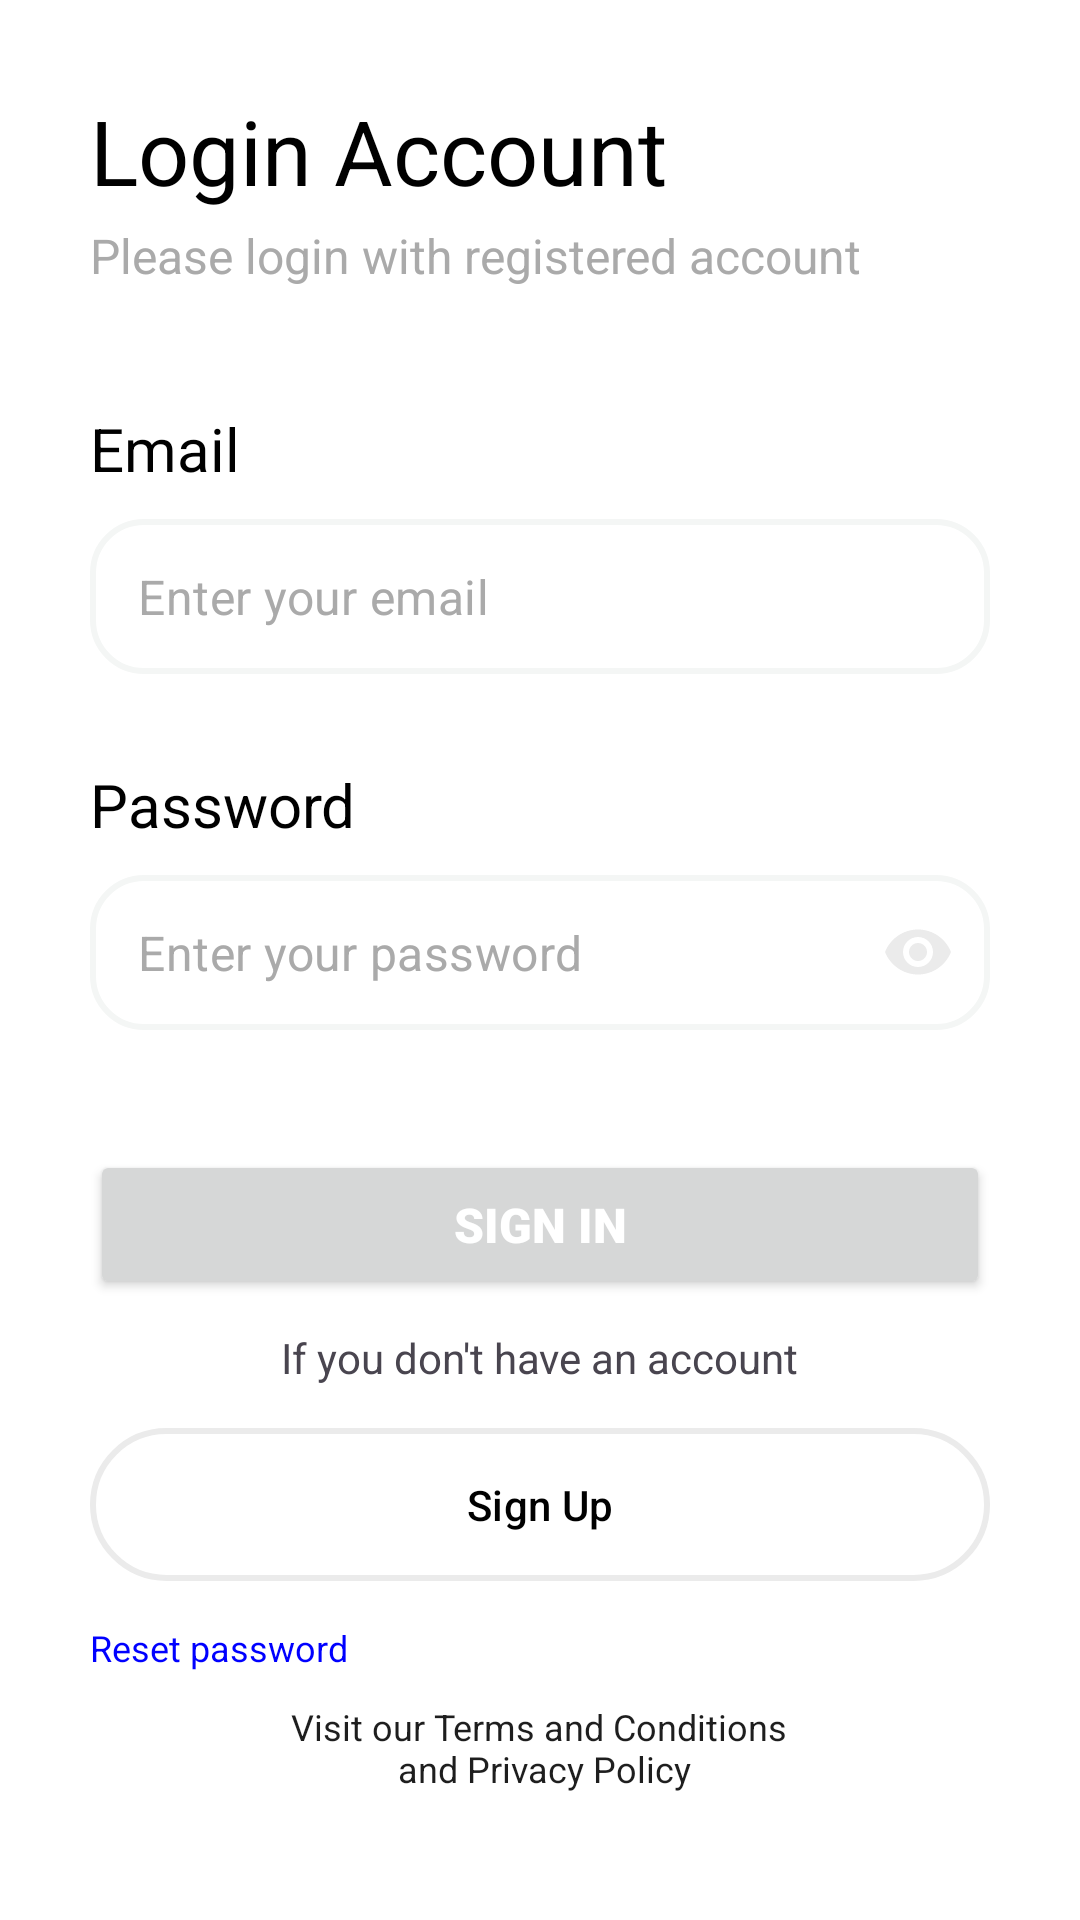

This screen was rendered from an Android layout file. Write that file and the resources it references.
<!-- AndroidManifest.xml: application theme Theme.TrainBookingSystem -->
<!-- res/layout/fragment_login.xml -->
<?xml version="1.0" encoding="utf-8"?>
<LinearLayout xmlns:android="http://schemas.android.com/apk/res/android"
    xmlns:app="http://schemas.android.com/apk/res-auto"
    xmlns:tools="http://schemas.android.com/tools"
    android:layout_width="match_parent"
    android:layout_height="match_parent"
    android:background="@color/white"
    android:orientation="vertical"
    android:padding="30dp"
    tools:context=".presentation.auth.login.LoginFragment">

    <TextView
        android:layout_width="wrap_content"
        android:layout_height="wrap_content"
        android:text="@string/login_account"
        android:textColor="@color/black"
        android:textSize="30sp" />

    <TextView
        android:layout_width="wrap_content"
        android:layout_height="wrap_content"
        android:layout_marginTop="4dp"
        android:text="@string/please_login_with_registered_account"
        android:textColor="@color/grayText"
        android:textSize="16sp" />

    <TextView
        android:layout_width="wrap_content"
        android:layout_height="wrap_content"
        android:layout_marginTop="40dp"
        android:text="@string/email"
        android:textColor="@color/black"
        android:textSize="20sp" />

    
    <com.google.android.material.textfield.TextInputLayout
        android:id="@+id/input_login"
        style="@style/LoginTextInputLayoutStyle"
        android:layout_width="match_parent"
        android:layout_height="wrap_content"
        android:layout_marginTop="10dp"
        app:boxCornerRadiusBottomEnd="18dp"
        app:boxCornerRadiusBottomStart="18dp"
        app:boxCornerRadiusTopEnd="18dp"
        app:boxCornerRadiusTopStart="18dp"
        app:hintAnimationEnabled="false"
        app:hintEnabled="false">

        <EditText
            android:id="@+id/edit_text_email"
            android:layout_width="match_parent"
            android:layout_height="wrap_content"
            android:drawableStart="@drawable/ic_person"
            android:drawablePadding="10dp"
            android:hint="@string/enter_your_email"
            android:inputType="textEmailAddress"
            android:padding="15dp"
            android:textColor="@color/colorPrimary"
            android:textColorHint="@color/grayText"
            android:textCursorDrawable="@color/colorSecondary"
            android:textSize="16sp"
            android:importantForAutofill="no" />
    </com.google.android.material.textfield.TextInputLayout>

    <TextView
        android:layout_width="wrap_content"
        android:layout_height="wrap_content"
        android:layout_marginTop="30dp"
        android:text="@string/password"
        android:textColor="@color/black"
        android:textSize="20sp" />

    <com.google.android.material.textfield.TextInputLayout
        android:id="@+id/input_password"
        style="@style/LoginTextInputLayoutStyle"
        android:layout_width="match_parent"
        android:layout_height="wrap_content"
        android:layout_marginTop="10dp"
        app:boxCornerRadiusBottomEnd="18dp"
        app:boxCornerRadiusBottomStart="18dp"
        app:boxCornerRadiusTopEnd="18dp"
        app:boxCornerRadiusTopStart="18dp"
        app:hintAnimationEnabled="false"
        app:hintEnabled="false"
        app:passwordToggleEnabled="true"
        app:passwordToggleTint="@color/lightGray">

        <EditText
            android:id="@+id/edit_text_password"
            android:layout_width="match_parent"
            android:layout_height="wrap_content"
            android:drawableStart="@drawable/ic_lock"
            android:drawablePadding="10dp"
            android:hint="@string/enter_your_password"
            android:inputType="textPassword"
            android:padding="15dp"
            android:textColor="@color/colorPrimary"
            android:textColorHint="@color/grayText"
            android:textCursorDrawable="@color/colorSecondary"
            android:textSize="16sp"
            android:importantForAutofill="no" />
    </com.google.android.material.textfield.TextInputLayout>

    <Button
        android:id="@+id/buttonLogin"
        android:layout_width="match_parent"
        android:layout_height="wrap_content"
        android:layout_marginTop="40dp"
        android:fontFamily="sans-serif-black"
        android:paddingVertical="14dp"
        android:textSize="16sp"
        android:text="@string/login"
        android:textColor="@color/white" />

    <TextView
        android:layout_width="wrap_content"
        android:layout_height="wrap_content"
        android:layout_gravity="center_horizontal"
        android:layout_marginTop="10dp"
        android:text="@string/if_you_don_t_have_an_account" />

    <com.google.android.material.button.MaterialButton
        android:id="@+id/buttonSignUp"
        android:layout_width="match_parent"
        android:layout_height="wrap_content"
        android:layout_marginTop="10dp"
        android:backgroundTint="@color/white"
        android:paddingVertical="16dp"
        android:text="@string/signup"
        android:textColor="@color/black"
        app:strokeColor="@color/lightGray"
        app:strokeWidth="2dp" />

    <TextView
        android:id="@+id/textViewResetPassword"
        android:layout_width="wrap_content"
        android:layout_height="wrap_content"
        android:layout_marginTop="10dp"
        android:text="@string/reset_password"
        android:textColor="@color/blue"
        android:textSize="12sp" />

    <TextView
        android:layout_width="wrap_content"
        android:layout_height="wrap_content"
        android:layout_gravity="center_horizontal"
        android:layout_marginTop="10dp"
        android:gravity="center"
        android:text="@string/visit_our_terms_and_conditions_n_and_privacy_policy"
        android:textColor="@color/colorPrimary"
        android:textSize="12sp" />

</LinearLayout>
<!-- resources referenced by this layout -->
<resources>
  <color name="black">#000000</color>
  <color name="blue">#0000FF</color>
  <color name="colorPrimary">#1E1E1E</color>
  <color name="colorSecondary">#F4F6F5</color>
  <color name="grayText">#AAAAAA</color>
  <color name="lightGray">#EBEBEB</color>
  <color name="white">#FFFFFF</color>
  <string name="email">Email</string>
  <string name="enter_your_email">Enter your email</string>
  <string name="enter_your_password">Enter your password</string>
  <string name="if_you_don_t_have_an_account">If you don\'t have an account</string>
  <string name="login">Sign In</string>
  <string name="login_account">Login Account</string>
  <string name="password">Password</string>
  <string name="please_login_with_registered_account">Please login with registered account</string>
  <string name="reset_password">Reset password</string>
  <string name="signup">Sign Up</string>
  <string name="visit_our_terms_and_conditions_n_and_privacy_policy">Visit our Terms and Conditions\n and Privacy Policy</string>
  <style name="LoginTextInputLayoutStyle" parent="Widget.MaterialComponents.TextInputLayout.OutlinedBox">
          <item name="boxStrokeColor">@color/darkGrayText</item>
          <item name="boxStrokeWidth">2dp</item>
      </style>
  <style name="Theme.TrainBookingSystem" parent="Base.Theme.TrainBookingSystem" />
  <color name="darkGrayText">#999999</color>
  <style name="Base.Theme.TrainBookingSystem" parent="Theme.Material3.Light">
          <item name="colorPrimary">@color/darkBlue</item>
  
          
          
      </style>
  <color name="darkBlue">#084c84</color>
</resources>
